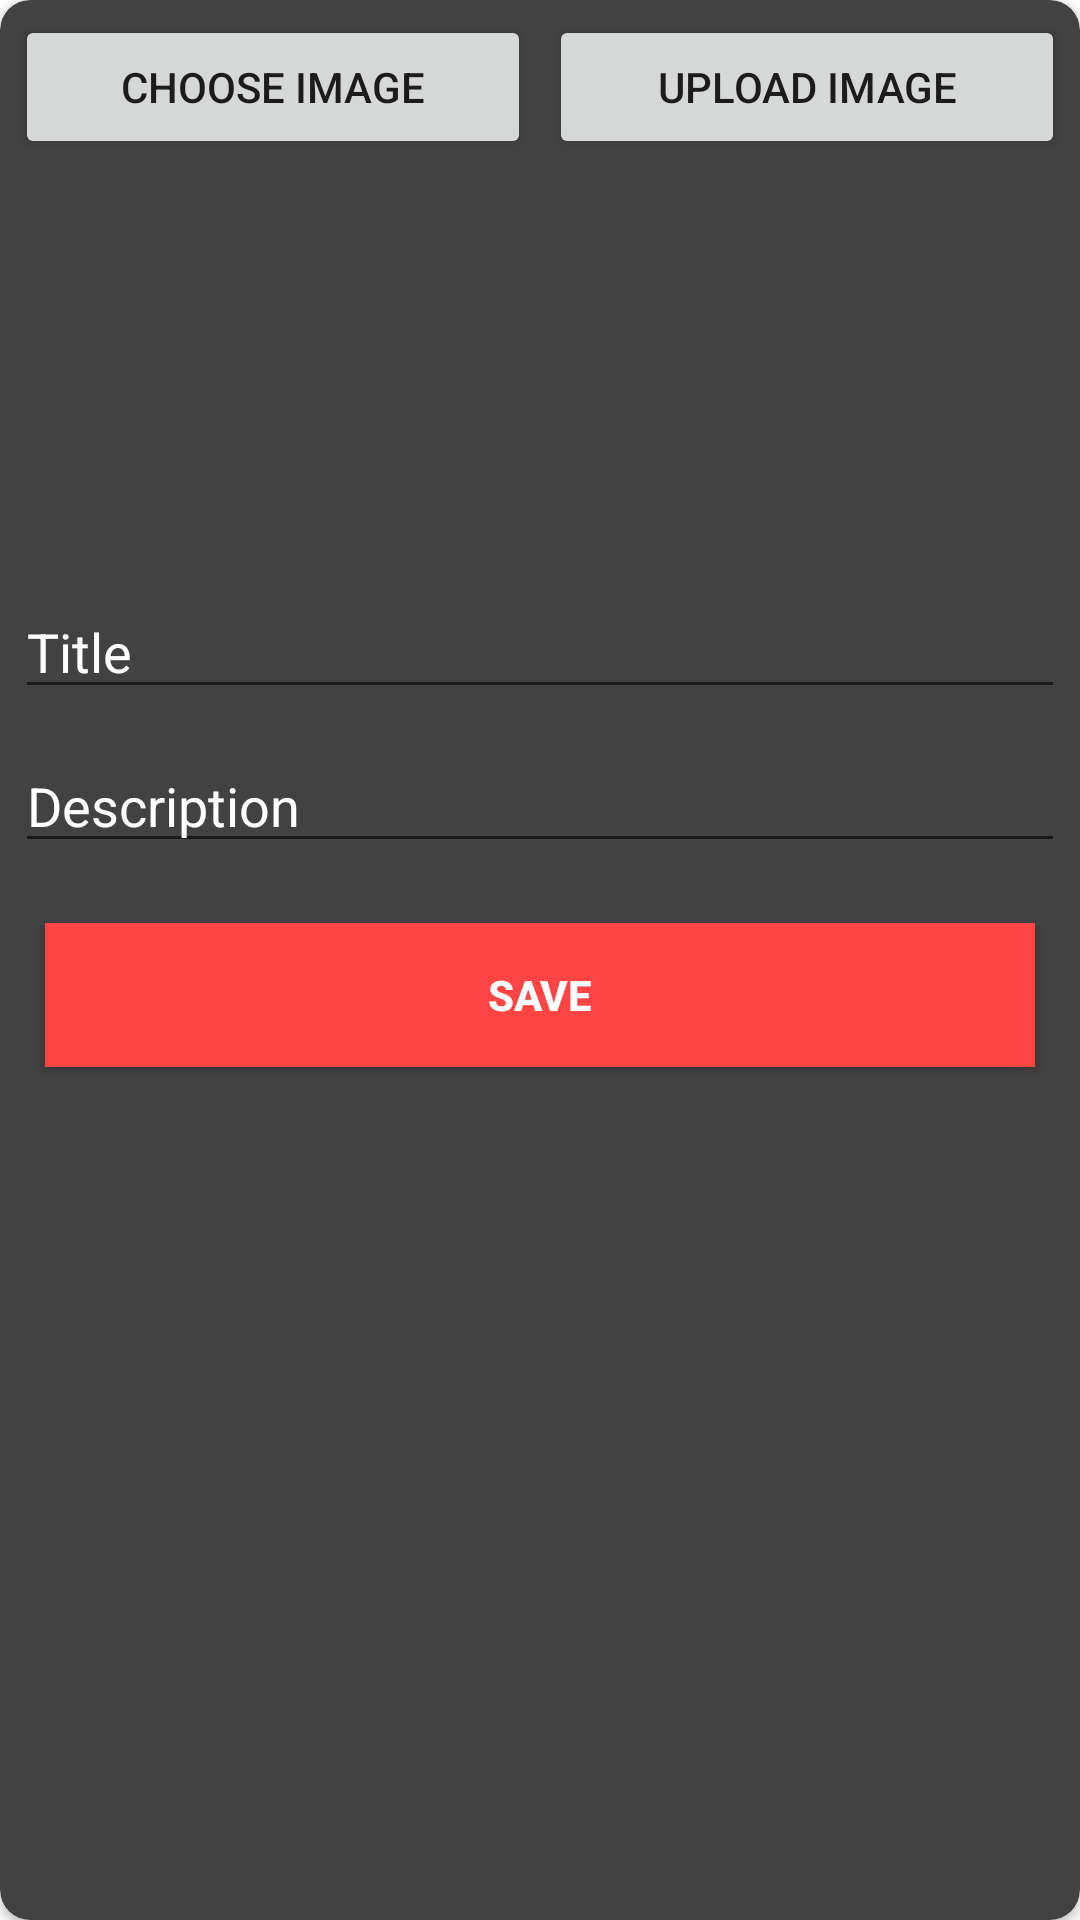

Android layout source for this screen:
<!-- AndroidManifest.xml: application theme Theme.GoogleSignInWith_FireBase_task -->
<!-- res/layout/custom_add_dialog.xml -->
<?xml version="1.0" encoding="utf-8"?>
<androidx.cardview.widget.CardView xmlns:android="http://schemas.android.com/apk/res/android"
    xmlns:app="http://schemas.android.com/apk/res-auto"
    xmlns:tools="http://schemas.android.com/tools"
    android:layout_width="match_parent"
    android:layout_height="wrap_content"
    android:orientation="vertical"
    app:cardBackgroundColor="@color/cardview_dark_background"
    android:layout_margin="10dp"
    app:cardCornerRadius="10dp"
    android:layout_gravity="center">

<LinearLayout
    android:id="@+id/l1"
    android:layout_width="match_parent"
    android:layout_height="wrap_content"
    android:orientation="horizontal"
    android:weightSum="2"
    android:padding="2dp"
    android:layout_marginBottom="10dp">
    <Button
        android:id="@+id/chooseid"
        android:layout_width="0dp"
        android:layout_height="wrap_content"
        android:text="Choose image"
        android:layout_margin="3dp"
        android:layout_weight="1"/>
    <Button
        android:id="@+id/uploadid"
        android:layout_width="0dp"
        android:layout_height="wrap_content"
        android:text="Upload image"
        android:layout_margin="3dp"
        android:layout_weight="1"/>
</LinearLayout>

    <LinearLayout

        android:orientation="vertical"
        android:layout_width="match_parent"
        android:layout_height="match_parent"
        android:layout_marginTop="60dp">
        <ImageView
            android:layout_margin="15dp"
            android:src="@drawable/ic_launcher_background"
            android:layout_gravity="center"
android:id="@+id/addimageid"
            android:layout_width="100dp"
            android:layout_height="100dp" />
        <EditText
            android:textColor="@android:color/white"
            android:textColorHint="@android:color/white"
            android:hint="Title"
            android:layout_margin="5dp"
            android:id="@+id/titleadd"
            android:layout_width="match_parent"
            android:layout_height="wrap_content" />
        <EditText
            android:textColor="@android:color/white"
            android:textColorHint="@android:color/white"
            android:layout_margin="5dp"
            android:hint="Description"
            android:id="@+id/descadd"
            android:layout_width="match_parent"
            android:layout_height="wrap_content" />

        <Button
            android:background="@android:color/holo_red_light"
            android:layout_margin="15dp"
            android:textStyle="bold"
            android:textColor="@android:color/white"

            android:id="@+id/saveadd"
            android:text="Save"
            android:layout_width="match_parent"
            android:layout_height="wrap_content" />

    </LinearLayout>

</androidx.cardview.widget.CardView>
<!-- resources referenced by this layout -->
<resources>
  <style name="Theme.GoogleSignInWith_FireBase_task" parent="Theme.MaterialComponents.DayNight.DarkActionBar">
          
          <item name="colorPrimary">@color/purple_500</item>
          <item name="colorPrimaryVariant">@color/purple_700</item>
          <item name="colorOnPrimary">@color/white</item>
          
          <item name="colorSecondary">@color/teal_200</item>
          <item name="colorSecondaryVariant">@color/teal_700</item>
          <item name="colorOnSecondary">@color/black</item>
          
          <item name="android:statusBarColor" tools:targetApi="l">?attr/colorPrimaryVariant</item>
          
      </style>
  <!-- not gathered from this repository: default colours our renderer supplied (Android Studio template values) -->
  <color name="purple_500">#FF6200EE</color>
  <color name="purple_700">#FF3700B3</color>
  <color name="teal_200">#FF03DAC5</color>
  <color name="teal_700">#FF018786</color>
  <color name="black">#FF000000</color>
  <color name="white">#FFFFFFFF</color>
</resources>
